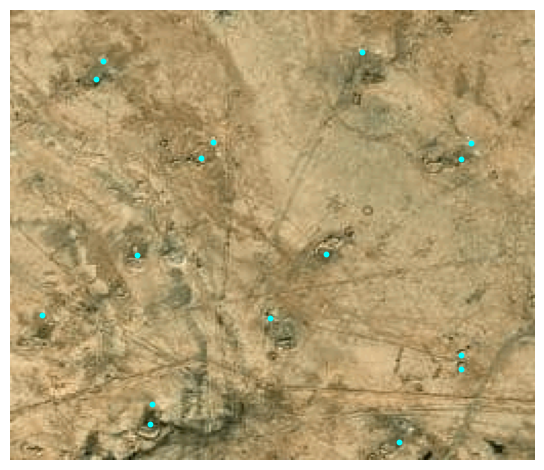

The table this chart was drawn from, first rows:
lon, lat, x, y, x_scaled, y_scaled
26.6, 30.86, 39, 41, 0.1523, 0.1602
26.6, 30.86, 28, 45, 0.1094, 0.1758
26.6, 30.86, 173, 15, 0.6758, 0.05859
26.6, 30.86, 139, 62, 0.543, 0.2422
26.6, 30.86, 84, 93, 0.3281, 0.3633
26.6, 30.86, 74, 99, 0.2891, 0.3867
26.61, 30.86, 84, 220, 0.3281, 0.8594
26.61, 30.86, 75, 225, 0.293, 0.8789
26.6, 30.86, 139, 154, 0.543, 0.6016
26.6, 30.86, 174, 127, 0.6797, 0.4961
26.61, 30.86, 196, 220, 0.7656, 0.8594
26.61, 30.86, 204, 220, 0.7969, 0.8594
26.6, 30.86, 235, 68, 0.918, 0.2656
26.6, 30.86, 224, 69, 0.875, 0.2695
26.61, 30.86, 24, 172, 0.09375, 0.6719
26.61, 30.86, 245, 189, 0.957, 0.7383
